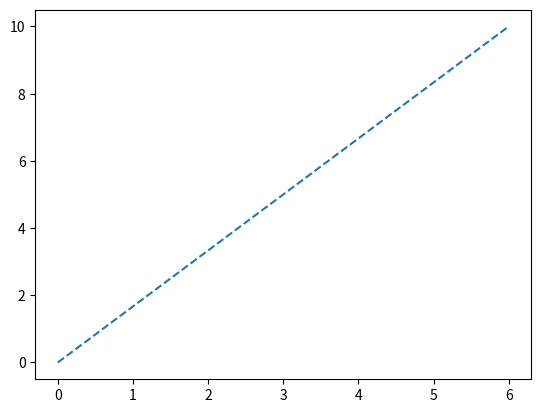

Write the Python code that produced this figure.
import matplotlib.pyplot as plt # for visualization
import numpy as np  # for array operations

x = np.array([0, 6])
y = np.array([0, 10])

plt.plot(x, y,'--')   # creating a plot
plt.show()  # displaying the plot
#*
#o
#-
#--